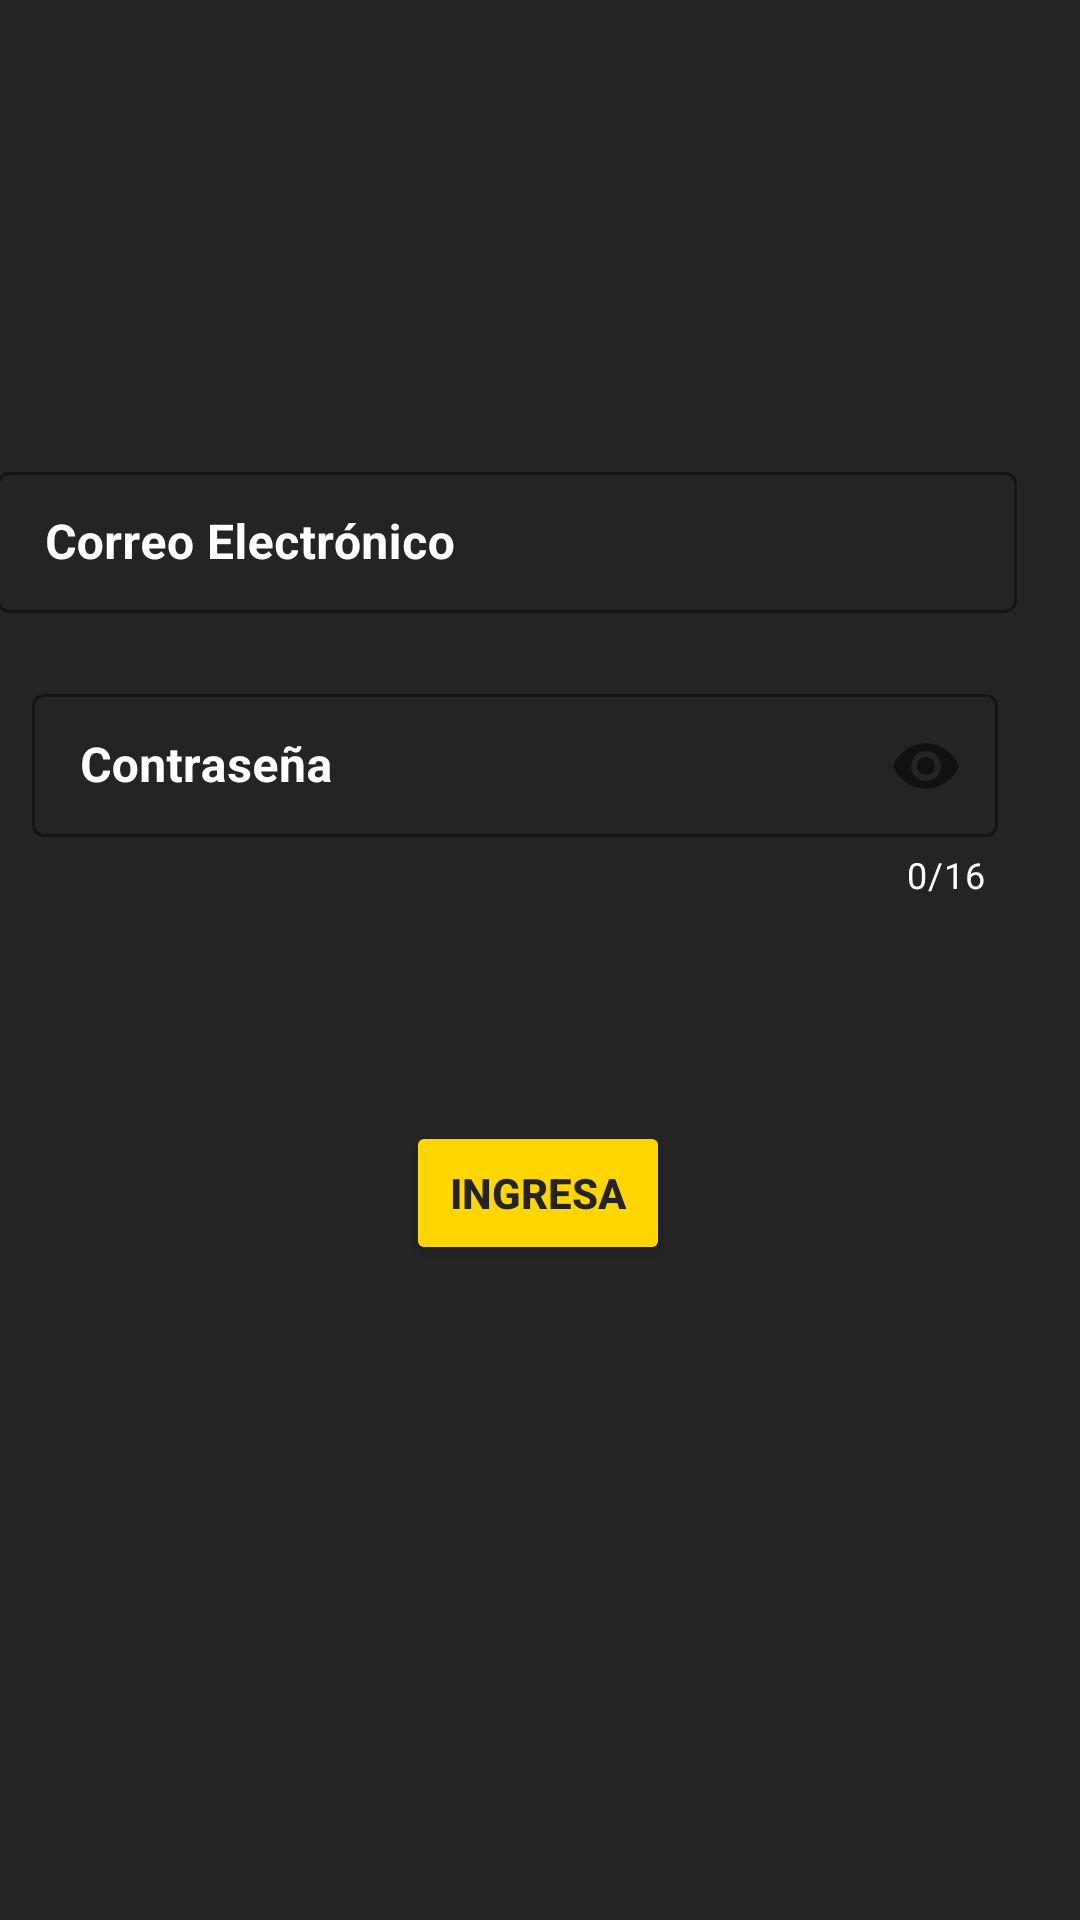

Layout XML and referenced resources for this Android screen:
<!-- AndroidManifest.xml: application theme Theme.CRIGT -->
<!-- res/layout/activity_home.xml -->
<?xml version="1.0" encoding="utf-8"?>
<androidx.constraintlayout.widget.ConstraintLayout xmlns:android="http://schemas.android.com/apk/res/android"
    xmlns:app="http://schemas.android.com/apk/res-auto"
    xmlns:tools="http://schemas.android.com/tools"
    android:layout_width="match_parent"
    android:layout_height="match_parent"
    tools:context=".Home"
    tools:ignore="ExtraText"
    android:background="#FF9800"
    android:backgroundTint="#242424">


    <com.google.android.material.textfield.TextInputLayout

        android:id="@+id/CorreoContainer"
        style="@style/Widget.MaterialComponents.TextInputLayout.OutlinedBox.Dense"
        android:layout_width="349dp"
        android:layout_height="78dp"
        android:layout_marginHorizontal="20dp"
        android:layout_marginTop="152dp"
        android:textColorHint="@color/white"
        app:hintTextColor="@color/white"
        app:boxStrokeColor="#00C5AD"
        android:textStyle="bold"
        app:helperTextTextColor="#F6586B"
        app:layout_constraintEnd_toEndOf="parent"
        app:layout_constraintHorizontal_bias="0.741"
        app:layout_constraintStart_toStartOf="parent"
        app:layout_constraintTop_toTopOf="parent"
        tools:ignore="MissingConstraints">


        <com.google.android.material.textfield.TextInputEditText

            android:id="@+id/EditTextCorreo"
            android:layout_width="340dp"
            android:layout_height="47dp"
            android:hint="Correo Electrónico"
            android:textColor="@color/white"
            android:textStyle="bold"
            android:inputType="textEmailAddress"
            android:lines="1"

            />


    </com.google.android.material.textfield.TextInputLayout>

    <com.google.android.material.textfield.TextInputLayout
        android:id="@+id/ContraContainer"
        style="@style/Widget.MaterialComponents.TextInputLayout.OutlinedBox.Dense"
        android:layout_width="334dp"
        android:layout_height="93dp"
        android:layout_marginHorizontal="20dp"
        app:counterEnabled="true"
        app:counterMaxLength="16"
        app:counterTextColor="@color/white"
        android:textColorHint="@color/white"
        app:hintTextColor="@color/white"
        app:boxStrokeColor="#00C5AD"
        app:helperTextTextColor="#F6586B"
        app:layout_constraintBottom_toBottomOf="parent"
        app:layout_constraintEnd_toEndOf="parent"
        app:layout_constraintHorizontal_bias="0.675"
        app:layout_constraintStart_toStartOf="parent"
        app:layout_constraintTop_toTopOf="parent"
        app:layout_constraintVertical_bias="0.413"
        app:passwordToggleEnabled="true"
        tools:ignore="MissingConstraints"
        >

        <com.google.android.material.textfield.TextInputEditText

            android:id="@+id/EditTextContra"
            android:layout_width="322dp"
            android:layout_height="wrap_content"
            android:hint="Contraseña"
            android:textColor="@color/white"
            android:textStyle="bold"
            android:inputType="textPassword"
            android:lines="1" />


    </com.google.android.material.textfield.TextInputLayout>

    <Button
        android:id="@+id/btningresar"
        android:layout_width="wrap_content"
        android:layout_height="wrap_content"
        android:backgroundTint="#FFD600"
        android:text="Ingresa"
        android:textColor="#242424"
        android:textStyle="bold"
        app:layout_constraintBottom_toBottomOf="parent"
        app:layout_constraintEnd_toEndOf="parent"
        app:layout_constraintHorizontal_bias="0.498"
        app:layout_constraintStart_toStartOf="parent"
        app:layout_constraintTop_toTopOf="parent"
        app:layout_constraintVertical_bias="0.631"
        tools:ignore="MissingConstraints" />
</androidx.constraintlayout.widget.ConstraintLayout>
<!-- resources referenced by this layout -->
<resources>
  <style name="Theme.CRIGT" parent="Theme.MaterialComponents.DayNight.NoActionBar">
          
          <item name="colorPrimary">@color/purple_500</item>
          <item name="colorPrimaryVariant">@color/purple_700</item>
          <item name="colorOnPrimary">@color/white</item>
          
          <item name="colorSecondary">@color/teal_200</item>
          <item name="colorSecondaryVariant">@color/teal_700</item>
          <item name="colorOnSecondary">@color/black</item>
          
          <item name="android:statusBarColor">?attr/colorPrimaryVariant</item>
          
      </style>
  <!-- not gathered from this repository: default colours our renderer supplied (Android Studio template values) -->
  <color name="purple_500">#FF6200EE</color>
  <color name="purple_700">#FF3700B3</color>
  <color name="teal_200">#FF03DAC5</color>
  <color name="teal_700">#FF018786</color>
  <color name="black">#FF000000</color>
  <color name="white">#FFFFFFFF</color>
</resources>
